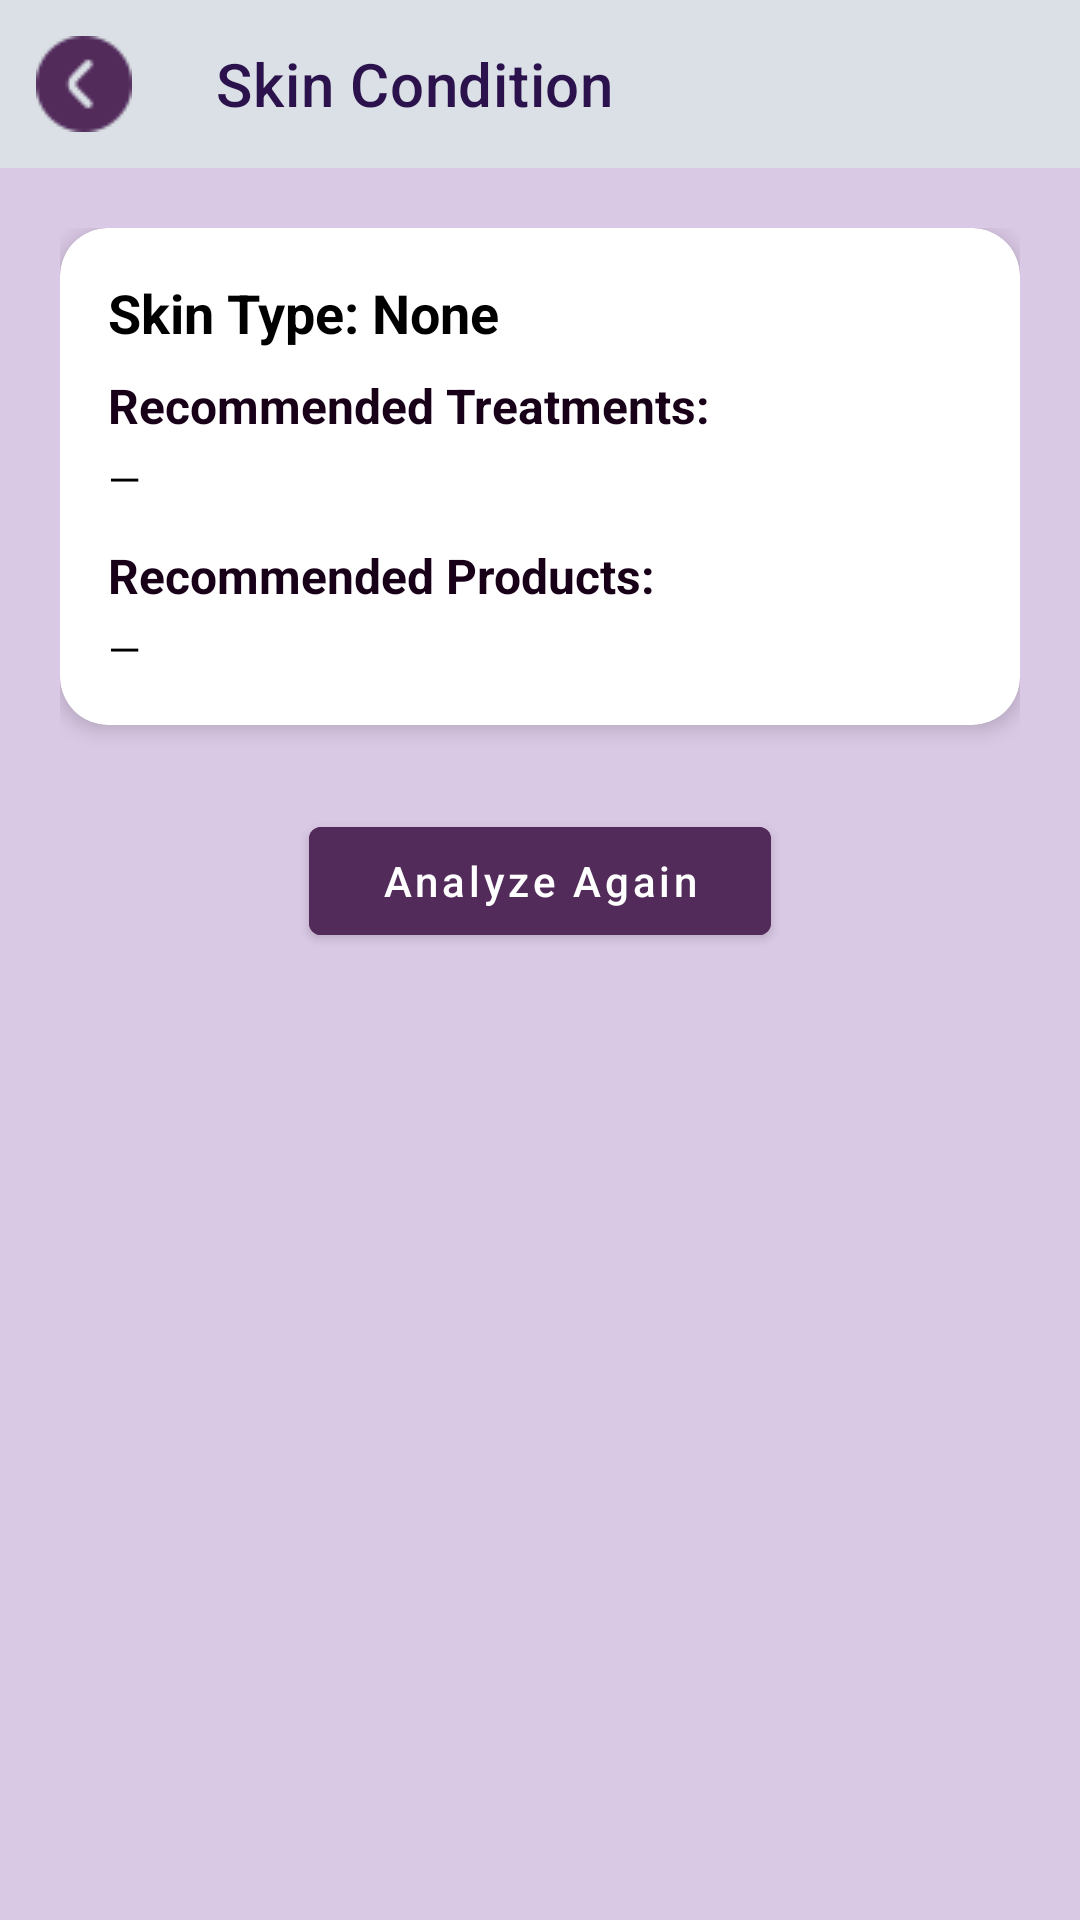

Write the Android layout XML for this screen, with the resource values it uses.
<!-- AndroidManifest.xml: application theme Theme.GlowGuide -->
<!-- res/layout/activity_skin_condition.xml -->
<?xml version="1.0" encoding="utf-8"?>
<LinearLayout
    xmlns:android="http://schemas.android.com/apk/res/android"
    xmlns:app="http://schemas.android.com/apk/res-auto"
    android:layout_width="match_parent"
    android:layout_height="match_parent"
    android:fitsSystemWindows="true"
    android:orientation="vertical"
    android:background="@color/subhead">

    
    <androidx.appcompat.widget.Toolbar
        android:id="@+id/toolbar"
        android:layout_width="match_parent"
        android:layout_height="?attr/actionBarSize"
        android:background="@color/nav_bar_translucent"
        app:title="Skin Condition"
        android:titleTextColor="@color/colorPrimary"
        app:navigationIcon="@drawable/back_arrow" />

    
    <ScrollView
        android:layout_width="match_parent"
        android:layout_height="match_parent"
        android:padding="20dp"
        android:fillViewport="true">

        <LinearLayout
            android:layout_width="match_parent"
            android:layout_height="wrap_content"
            android:orientation="vertical"
            android:gravity="center_horizontal"
            android:paddingBottom="20dp">

            
            <androidx.cardview.widget.CardView
                android:layout_width="match_parent"
                android:layout_height="wrap_content"
                android:layout_marginBottom="16dp"
                app:cardCornerRadius="16dp"
                app:cardElevation="4dp"
                android:background="@color/white">

                <LinearLayout
                    android:layout_width="match_parent"
                    android:layout_height="wrap_content"
                    android:orientation="vertical"
                    android:padding="16dp">

                    <TextView
                        android:id="@+id/tvSkinType"
                        android:layout_width="match_parent"
                        android:layout_height="wrap_content"
                        android:text="Skin Type: None"
                        android:textSize="18sp"
                        android:textStyle="bold"
                        android:textColor="@color/black"
                        android:paddingBottom="8dp" />

                    <TextView
                        android:layout_width="match_parent"
                        android:layout_height="wrap_content"
                        android:text="Recommended Treatments:"
                        android:textStyle="bold"
                        android:textSize="16sp"
                        android:paddingBottom="4dp"
                        android:textColor="@color/colorPrimaryDark" />

                    <TextView
                        android:id="@+id/tvTreatments"
                        android:layout_width="match_parent"
                        android:layout_height="wrap_content"
                        android:text="—"
                        android:textColor="@color/black"
                        android:paddingBottom="12dp" />

                    <TextView
                        android:layout_width="match_parent"
                        android:layout_height="wrap_content"
                        android:text="Recommended Products:"
                        android:textStyle="bold"
                        android:textSize="16sp"
                        android:paddingBottom="4dp"
                        android:textColor="@color/colorPrimaryDark" />

                    <TextView
                        android:id="@+id/tvProducts"
                        android:layout_width="match_parent"
                        android:layout_height="wrap_content"
                        android:text="—"
                        android:textColor="@color/black" />
                </LinearLayout>
            </androidx.cardview.widget.CardView>

            
            <Button
                android:id="@+id/btnRetakeQuiz"
                android:layout_width="wrap_content"
                android:layout_height="wrap_content"
                android:text="Analyze Again"
                android:textAllCaps="false"
                android:paddingStart="24dp"
                android:paddingEnd="24dp"
                android:backgroundTint="@color/colorPrimary"
                android:textColor="@android:color/white"
                android:layout_marginTop="12dp"
                android:layout_marginBottom="8dp"
                android:elevation="2dp" />
        </LinearLayout>
    </ScrollView>
</LinearLayout>
<!-- resources referenced by this layout -->
<resources>
  <color name="black">#FF000000</color>
  <color name="colorPrimary">#522B5B</color>
  <color name="colorPrimaryDark">#190019</color>
  <color name="nav_bar_translucent">#DADAE5E6</color>
  <color name="subhead">#dac9e5</color>
  <color name="white">#FFFFFFFF</color>
  <!-- drawable back_arrow: png bitmap (drawable, 1084 bytes) -->
  <style name="Theme.GlowGuide" parent="Theme.MaterialComponents.DayNight.NoActionBar">
          <item name="colorPrimary">@color/colorPrimary</item>
          <item name="colorPrimaryVariant">@color/colorPrimaryDark</item>
          <item name="colorSecondary">@color/colorSecondary</item>
          <item name="android:colorBackground">@color/colorBackground</item>
          <item name="android:textColorPrimary">@color/colorHeadingText</item>
      </style>
  <color name="colorSecondary">#854F6C</color>
  <color name="colorBackground">#dac9e5</color>
  <color name="colorHeadingText">#2B124C</color>
</resources>
